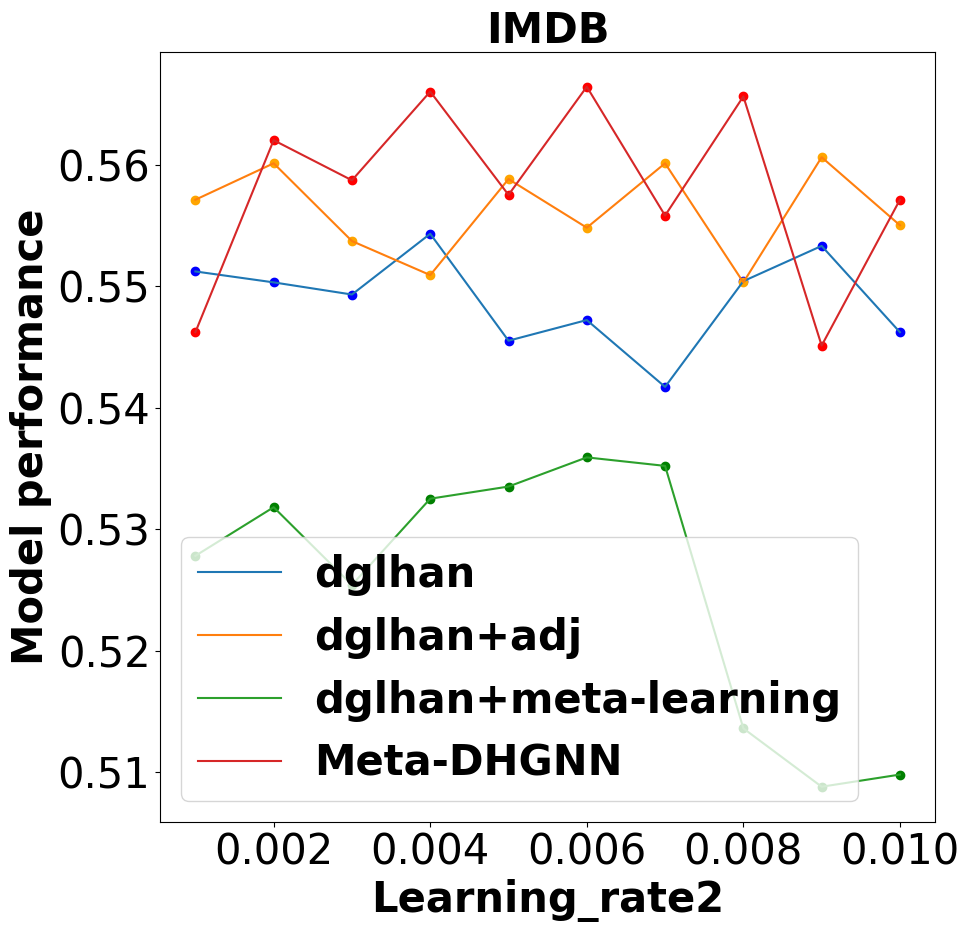

The matplotlib source for this figure:
# -*- coding: utf-8 -*-
"""
Created on Mon Jan 15 15:31:08 2024

@author: lenovo
"""


import matplotlib.pyplot as plt
import numpy as np

plt.rcParams['font.sans-serif'] = ['SimHei']

#IMDB
##Learning_rate2
x = [0.001,0.002,0.003,0.004,0.005,0.006,0.007,0.008,0.009,0.01]
y1 = [0.5512,0.5503,0.5493,0.5543,0.5455,0.5472,0.5417,0.5504,0.5533,0.5462]#HAN
y2 = [0.5571,0.5601,0.5537,0.5509,0.5588,0.5548,0.5601,0.5503,0.5606,0.555]#DHAN
y3 = [0.5278,0.5318,0.5254,0.5325,0.5335,0.5359,0.5352,0.5136,0.5088,0.5098]#Meta-HAN
y4 = [0.5462,0.5620,0.5587,0.5660,0.5575,0.5664,0.5558,0.5656,0.5451,0.5571]#Meta-DHGNN
##Dropout
#x = [0.1,0.2,0.3,0.4,0.5,0.6,0.7,0.8,0.9]
#y1 = [0.5473,0.5485,0.5476,0.54,0.5482,0.5543,0.5382,0.5166,0.549]#HAN
#y2 = [0.4984,0.5506,0.5573,0.5587,0.5554,0.5039,0.5573,0.555,0.5157]#DHAN
#y3 = [0.511,0.5164,0.5175,0.543,0.5358,0.5183,0.5369,0.5484,0.5525]#Meta-HAN
#y4 = [0.4851,0.4847,0.4910,0.4980,0.5082,0.5192,0.5284,0.5439,0.5547]#Meta-DHGNN
##Weight_decay2
#x = [0.0002,0.0004,0.0006,0.0008,0.001,0.002,0.004,0.006,0.008,0.01]
#y1 = [0.5265,0.5094,0.5359,0.5323,0.5331,0.5188,0.5329,0.5445,0.5482,0.5543]#HAN
#y2 = [0.5325,0.5261,0.5328,0.527,0.5268,0.5272,0.557,0.5593,0.5598,0.5606]#DHAN
#y3 = [0.5556,0.5564,0.5561,0.5572,0.5595,0.5634,0.5595,0.5378,0.5558,0.5496]#Meta-HAN
#y4 = [0.565,0.5636,0.5579,0.5631,0.5664,0.565,0.5522,0.5343,0.5246,0.513]#Meta-DHGNN
##Learning_rate
#x = [0.001,0.002,0.003,0.004,0.005,0.006,0.007,0.008,0.009,0.01]
#y3 = [0.4947,0.4907,0.5143,0.5206,0.5053,0.5075,0.5015,0.5137,0.5086,0.5335]#Meta-HAN
#y4 = [0.5358,0.5571,0.5591,0.552,0.5476,0.5558,0.5506,0.5473,0.5421,0.5547]#Meta-DHGNN
#Weight_decay
#x = [0.0002,0.0004,0.0006,0.0008,0.001,0.002,0.004,0.006,0.008,0.01]
#y3 = [0.5525,0.5562,0.549,0.5533,0.5524,0.5516,0.5634,0.5597,0.5499,0.5521]#Meta-HAN
#y4 = [0.5684,0.5596,0.5658,0.5616,0.5664,0.5683,0.5661,0.5609,0.5610,0.5495]#Meta-DHGNN
##Step
#x = [2,4,6,8,10,12,14,16,18,20]
#y3 = [0.5634,0.5428,0.5408,0.5484,0.5467,0.5493,0.5574,0.5435,0.5482,0.5434]#Meta-HAN
#y4 = [0.5664,0.5407,0.5453,0.5544,0.5511,0.5440,0.5465,0.5340,0.5258,0.5325]#Meta-DHGNN
##Train_shot_0
#x = [10,15,20,25,30,35,40,45,50,55]
#y3 = [0.5477,0.5611,0.5535,0.5403,0.5634,0.5493,0.5591,0.5534,0.5496,0.5601]#Meta-HAN
#y4 = [0.5516,0.5450,0.5625,0.5618,0.5664,0.5554,0.5581,0.5565,0.5650,0.5624]#Meta-DHGNN

font = {'family': 'Times New Roman', 'weight': 'bold', 'size': 30}
# 绘制折线图
plt.figure(figsize=(10,10))
plt.plot(x, y1, label='dglhan')
plt.plot(x, y2, label='dglhan+adj')
plt.plot(x, y3, label='dglhan+meta-learning')
plt.plot(x, y4, label='Meta-DHGNN')
# 添加图例
plt.legend(title='',prop=font,loc='lower left')

# 设置标题和标签
plt.title('IMDB',fontdict=font)
plt.xlabel('Learning_rate2',fontdict=font)
plt.ylabel('Model performance',fontdict=font)
plt.xticks(fontproperties = 'Times New Roman', size = 30)
plt.yticks(fontproperties = 'Times New Roman', size = 30)

#标注个别点
#for i in range(len(x)):
#    plt.text(x[i], y1[i], str(y1[i]),fontsize=15,color='blue',family='Times New Roman')
#    plt.text(x[i], y2[i], str(y2[i]),fontsize=15,color='orange',family='Times New Roman')
#    plt.text(x[i], y3[i], str(y3[i]),fontsize=15,color='green',family='Times New Roman')
#    plt.text(x[i], y4[i], str(y4[i]),fontsize=15,color='red',family='Times New Roman')

#添加点标记
plt.scatter(x, y1, c='blue', marker='o')
plt.scatter(x, y2, c='orange', marker='o')
plt.scatter(x, y3, c='green', marker='o')
plt.scatter(x, y4, c='red', marker='o')

##根据不同的模型来调刻度
#plt.xticks([10,15,20,25,30,35,40,45,50,55])
#plt.yticks([0.5, 0.6, 0.7, 0.8, 0.9, 1.0])

plt.savefig(r'C:\Users\<user>\Desktop\IMDB_Learning_rate2.png',dpi=300)

# 显示图形
plt.show()